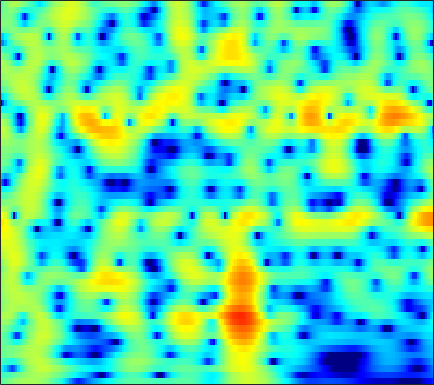

Values plotted in this chart, from the file beside it:
-2.0709, -1.5934, -1.0153, -0.49986, -0.15489, 0.25157, 0.60181, 0.8312, 1.0947, 1.3088, 1.4776, 1.5766, 1.6646, 1.7026, 1.6966, 1.6409, 1.5287, 1.4057, 1.1858, 0.89594, 0.53432, 0.21214, -0.29319, -0.89047
-3.278, -3.059, -2.767, -2.459, -2.211, -1.852, -1.46, -1.145, -0.7092, -0.2668, 0.1652, 0.4722, 0.8478, 1.173, 1.379, 1.594, 1.738, 1.797, 1.808, 1.74, 1.593, 1.431, 1.147, 0.7879
-5.447, -6.372, -8.017, -10.25, -12.28, -14.24, -12.66, -10.18, -7.116, -4.676, -2.754, -1.58, -0.2987, 0.7155, 1.328, 1.972, 2.441, 2.69, 2.897, 2.975, 2.935, 2.834, 2.613, 2.305
-2.786, -3.068, -3.507, -3.942, -4.183, -4.26, -3.945, -3.45, -2.546, -1.517, -0.4934, 0.2166, 1.049, 1.732, 2.142, 2.549, 2.799, 2.887, 2.872, 2.71, 2.405, 2.084, 1.54, 0.8719
-1.326, -1.113, -0.8706, -0.6481, -0.4782, -0.2292, 0.0559, 0.2977, 0.652, 1.03, 1.413, 1.688, 2.016, 2.279, 2.421, 2.518, 2.497, 2.392, 2.121, 1.682, 1.059, 0.4567, -0.5453, -1.803
-1.139, -0.938, -0.7516, -0.6225, -0.5406, -0.4202, -0.2612, -0.1009, 0.1757, 0.5187, 0.9078, 1.211, 1.604, 1.952, 2.164, 2.36, 2.434, 2.398, 2.215, 1.861, 1.327, 0.7989, -0.08112, -1.169
-0.9342, -1.163, -1.66, -2.366, -3.012, -3.938, -4.722, -4.989, -4.69, -3.717, -2.415, -1.416, -0.1905, 0.8575, 1.51, 2.196, 2.678, 2.907, 3.044, 2.997, 2.774, 2.492, 1.977, 1.316
-0.5652, -1.091, -2.089, -3.524, -4.985, -7.651, -11.53, -14.96, -14.14, -9.396, -5.851, -3.86, -1.799, -0.2159, 0.7364, 1.746, 2.496, 2.907, 3.269, 3.433, 3.406, 3.267, 2.927, 2.42
0.08593, -0.2142, -0.7778, -1.502, -2.117, -2.965, -3.729, -4.144, -4.355, -4.134, -3.53, -2.888, -1.859, -0.7617, 0.033, 0.9964, 1.8, 2.278, 2.732, 2.971, 2.995, 2.881, 2.565, 2.067
1.105, 1.163, 1.01, 0.5935, 0.09755, -0.8317, -2.107, -3.328, -5.325, -7.541, -8.678, -7.742, -5.151, -2.6, -1.024, 0.6159, 1.801, 2.429, 2.948, 3.141, 3.039, 2.801, 2.303, 1.625
1.008, 1.611, 2.064, 2.14, 1.954, 1.39, 0.4451, -0.5245, -2.151, -3.855, -4.727, -4.226, -2.498, -0.6217, 0.5699, 1.781, 2.572, 2.893, 2.986, 2.725, 2.107, 1.414, 0.1594, -1.439
-0.3003, 0.4672, 1.24, 1.747, 1.959, 2.063, 2.007, 1.886, 1.683, 1.513, 1.435, 1.454, 1.58, 1.75, 1.855, 1.911, 1.811, 1.601, 1.111, 0.3555, -0.7105, -1.765, -3.554, -5.786
-0.3519, 0.2716, 0.9736, 1.527, 1.85, 2.162, 2.347, 2.423, 2.459, 2.435, 2.368, 2.295, 2.159, 1.972, 1.784, 1.454, 0.9974, 0.5626, -0.1636, -1.098, -2.239, -3.225, -4.717, -6.332
-0.001839, 0.6151, 1.302, 1.839, 2.155, 2.454, 2.625, 2.679, 2.666, 2.563, 2.405, 2.256, 2.024, 1.762, 1.542, 1.192, 0.7518, 0.3453, -0.3359, -1.207, -2.281, -3.239, -4.834, -6.887
0.2852, 0.9937, 1.752, 2.297, 2.562, 2.731, 2.706, 2.562, 2.228, 1.787, 1.294, 0.9453, 0.5777, 0.3634, 0.2927, 0.2739, 0.2651, 0.2034, 0.01367, -0.352, -0.9349, -1.526, -2.526, -3.807
0.3988, 1.195, 2.023, 2.572, 2.783, 2.774, 2.413, 1.889, 0.8272, -0.681, -2.644, -4.258, -5.886, -5.767, -4.684, -2.998, -1.589, -0.7954, -0.06035, 0.3623, 0.4943, 0.4434, 0.275, -0.02202
-0.4737, 0.5388, 1.63, 2.359, 2.663, 2.728, 2.363, 1.791, 0.5629, -1.312, -3.971, -6.538, -9.743, -9.138, -6.94, -4.361, -2.55, -1.576, -0.6361, -0.01403, 0.4315, 0.6508, 0.8051, 0.8663
-1.995, -0.4253, 1.186, 2.28, 2.815, 3.188, 3.189, 2.969, 2.396, 1.57, 0.6119, -0.1197, -0.9599, -1.583, -1.893, -2.127, -2.272, -2.329, -2.323, -2.196, -1.885, -1.57, -1.215, -0.919
-0.8095, 0.5875, 2.023, 3.075, 3.629, 4.069, 4.203, 4.115, 3.788, 3.24, 2.487, 1.804, 0.7406, -0.4956, -1.573, -3.27, -5.306, -7.045, -9.197, -9.779, -8.484, -7.092, -5.392, -4.189
1.46, 2.234, 3.072, 3.709, 4.041, 4.28, 4.293, 4.154, 3.786, 3.204, 2.408, 1.672, 0.4833, -0.971, -2.28, -4.401, -7.073, -9.565, -13.25, -14.6, -11.87, -9.818, -7.776, -6.397
2.735, 3.15, 3.603, 3.898, 4.009, 4.009, 3.837, 3.596, 3.117, 2.469, 1.668, 0.9663, -0.09225, -1.282, -2.225, -3.528, -4.813, -5.676, -6.569, -7.035, -7.162, -6.995, -6.664, -6.402
3.76, 3.978, 4.165, 4.206, 4.139, 3.928, 3.567, 3.203, 2.584, 1.829, 0.9298, 0.1785, -0.9105, -2.051, -2.899, -3.969, -4.906, -5.465, -6.018, -6.327, -6.509, -6.535, -6.481, -6.466
4.92, 4.971, 4.896, 4.687, 4.452, 4.035, 3.501, 3.016, 2.263, 1.349, 0.2509, -0.7081, -2.164, -3.82, -5.156, -6.845, -8.132, -8.634, -8.701, -8.363, -7.864, -7.633, -7.425, -7.27
6.1, 5.884, 5.45, 4.896, 4.426, 3.764, 3.107, 2.616, 1.934, 1.133, 0.1275, -0.8592, -2.599, -5.037, -7.565, -12.72, -24.43, -23.13, -14.07, -10.63, -9.002, -8.401, -8.277, -8.621
6.977, 6.368, 5.315, 3.962, 2.808, 1.336, 0.3804, 0.2138, 0.4881, 0.8888, 1.019, 0.8334, 0.1701, -0.942, -2.039, -3.641, -4.903, -5.386, -5.446, -5.181, -5.323, -5.679, -6.698, -8.708
5.841, 5.091, 3.602, 1.283, -1.303, -7.22, -27.13, -10.32, -3.506, -0.3045, 1.421, 2.158, 2.611, 2.629, 2.425, 1.972, 1.397, 0.9265, 0.2276, -0.5641, -1.537, -2.455, -3.848, -5.455
2.429, 2.231, 1.637, 0.8153, 0.08006, -0.7906, -1.146, -0.9037, -0.07534, 0.958, 1.865, 2.381, 2.826, 2.984, 2.947, 2.692, 2.213, 1.726, 0.9146, -0.1641, -1.397, -2.537, -4.238, -6.122
-0.6654, -0.3087, 0.03655, 0.2506, 0.3845, 0.5926, 0.8731, 1.149, 1.601, 2.07, 2.517, 2.792, 3.036, 3.117, 3.059, 2.809, 2.354, 1.861, 1.004, -0.1054, -1.516, -2.774, -4.875, -7.57
-3.279, -2.805, -2.148, -1.549, -1.071, -0.414, 0.2567, 0.7604, 1.41, 1.996, 2.502, 2.803, 3.092, 3.235, 3.227, 3.056, 2.698, 2.295, 1.568, 0.65, -0.5272, -1.516, -3.062, -4.734
-6.254, -6.244, -5.93, -5.151, -4.306, -3.033, -1.738, -0.8348, 0.246, 1.186, 1.964, 2.442, 2.939, 3.264, 3.388, 3.395, 3.205, 2.944, 2.417, 1.709, 0.8227, 0.07196, -1.009, -2.144
-10.97, -14.13, -17.75, -13.31, -9.799, -6.419, -4.011, -2.592, -1.056, 0.2106, 1.273, 1.962, 2.727, 3.308, 3.623, 3.862, 3.881, 3.746, 3.373, 2.762, 1.949, 1.185, 0.03794, -1.259
-7.145, -8.62, -9.633, -8.786, -7.523, -5.834, -4.442, -3.564, -2.45, -1.305, -0.08929, 0.8447, 2.012, 3.016, 3.621, 4.189, 4.479, 4.497, 4.263, 3.717, 2.855, 1.974, 0.4535, -1.498
-1.897, -2.334, -2.956, -3.459, -3.886, -4.612, -5.674, -6.699, -7.749, -7.022, -4.497, -2.422, -0.01592, 1.843, 2.902, 3.917, 4.52, 4.725, 4.683, 4.284, 3.538, 2.731, 1.304, -0.582
-0.3265, -0.5673, -1.052, -1.774, -2.519, -3.919, -6.009, -8.274, -12.1, -11.77, -7.088, -4.176, -1.281, 0.7945, 1.94, 3.045, 3.729, 4.014, 4.083, 3.859, 3.322, 2.761, 1.789, 0.616
-0.3406, -0.3269, -0.4314, -0.764, -1.11, -1.683, -2.297, -2.678, -2.916, -2.664, -1.905, -1.145, -0.04411, 0.981, 1.634, 2.319, 2.765, 2.932, 2.954, 2.744, 2.314, 1.869, 1.121, 0.2507
-0.09184, 0.1057, 0.1738, 0.1202, 0.00421, -0.1798, -0.3565, -0.4337, -0.4299, -0.2808, 0.03384, 0.3497, 0.8291, 1.308, 1.644, 1.994, 2.207, 2.247, 2.149, 1.836, 1.359, 0.8556, 0.06224, -0.8801
1.019, 1.115, 1.06, 0.9, 0.7192, 0.4415, 0.1839, 0.02489, -0.07501, -0.01411, 0.1918, 0.4524, 0.8699, 1.324, 1.639, 1.977, 2.171, 2.21, 2.055, 1.666, 1.019, 0.3559, -0.7463, -2.089
2.635, 2.434, 2.061, 1.472, 0.9474, 0.14, -0.6948, -1.273, -1.829, -1.969, -1.633, -1.115, -0.1983, 0.7871, 1.453, 2.205, 2.705, 2.898, 2.871, 2.531, 1.771, 0.9805, -0.5081, -2.482
3.499, 3.066, 2.256, 1.129, 0.0315, -1.764, -4.051, -6.053, -9.007, -10.83, -8.937, -6.512, -3.431, -0.939, 0.5771, 2.139, 3.221, 3.706, 3.995, 3.825, 3.231, 2.483, 1.067, -0.883
2.551, 2.062, 1.017, -0.3772, -1.8, -4.183, -7.317, -10.12, -14.37, -16.79, -13.91, -10.31, -5.891, -2.416, -0.3341, 1.76, 3.249, 3.985, 4.552, 4.589, 4.243, 3.651, 2.51, 0.8989
-0.1225, -0.4426, -1.145, -2.186, -3.224, -5.233, -8.114, -11.16, -18.08, -30.75, -14.2, -9.504, -5.118, -1.896, -0.007917, 1.944, 3.317, 4.046, 4.599, 4.762, 4.553, 4.135, 3.302, 2.1
-6.017, -5.81, -5.09, -4.638, -4.528, -4.765, -5.387, -5.971, -6.592, -6.418, -5.229, -3.928, -2.037, -0.3415, 0.7416, 1.896, 2.713, 3.109, 3.385, 3.439, 3.216, 2.969, 2.487, 1.886
-20.88, -13.69, -8.733, -5.914, -4.559, -3.289, -2.458, -2.012, -1.481, -0.9355, -0.3068, 0.1977, 0.8586, 1.444, 1.787, 2.07, 2.154, 2.069, 1.807, 1.379, 0.9182, 0.6086, 0.281, 0.1378
-7.917, -6.882, -4.987, -3.156, -2.003, -0.7315, 0.265, 0.8665, 1.511, 2.008, 2.381, 2.588, 2.731, 2.718, 2.576, 2.19, 1.533, 0.8564, -0.3226, -1.825, -3.402, -4.483, -5.146, -4.639
-2.873, -2.183, -1.25, -0.292, 0.3935, 1.208, 1.904, 2.341, 2.799, 3.115, 3.275, 3.289, 3.157, 2.815, 2.401, 1.609, 0.4657, -0.652, -2.659, -5.43, -9.615, -15, -31.93, -13.76
-1.115, -0.4815, 0.2489, 0.8966, 1.344, 1.861, 2.289, 2.548, 2.814, 2.978, 3.023, 2.96, 2.738, 2.32, 1.861, 1.026, -0.08307, -1.124, -2.77, -4.653, -6.635, -7.963, -8.906, -8.688
0.074, 0.5389, 1.058, 1.444, 1.666, 1.907, 2.095, 2.217, 2.358, 2.473, 2.542, 2.544, 2.434, 2.17, 1.845, 1.206, 0.3314, -0.5103, -1.822, -3.357, -5.1, -6.421, -8.045, -9.143
1.367, 1.545, 1.643, 1.582, 1.441, 1.198, 0.9741, 0.8827, 0.9252, 1.169, 1.545, 1.849, 2.178, 2.342, 2.317, 2.058, 1.502, 0.8913, -0.2412, -1.786, -3.864, -5.92, -9.952, -18
1.819, 1.615, 1.146, 0.4136, -0.3473, -1.677, -3.265, -4.325, -4.731, -3.547, -1.711, -0.4105, 0.9818, 1.93, 2.368, 2.627, 2.532, 2.264, 1.619, 0.6577, -0.5559, -1.604, -3.061, -4.16
0.2944, -0.1099, -0.8512, -1.865, -2.9, -4.951, -8.346, -12.65, -17.86, -9.933, -5.018, -2.655, -0.4786, 0.9385, 1.655, 2.21, 2.416, 2.378, 2.125, 1.7, 1.2, 0.8187, 0.3773, 0.136
-2.739, -3.155, -3.383, -3.48, -3.598, -3.859, -4.194, -4.346, -4.073, -3.151, -1.858, -0.8693, 0.303, 1.199, 1.671, 2.042, 2.137, 2.037, 1.75, 1.359, 0.919, 0.6329, 0.3998, 0.36
-10.74, -11.14, -8.021, -5.226, -3.762, -2.379, -1.413, -0.8388, -0.1784, 0.4653, 1.091, 1.528, 2.032, 2.393, 2.529, 2.531, 2.268, 1.893, 1.132, 0.1064, -1.085, -1.906, -2.482, -2.211
-7.702, -7.934, -5.811, -3.451, -2.046, -0.6791, 0.2662, 0.7921, 1.306, 1.689, 2.009, 2.222, 2.445, 2.588, 2.611, 2.458, 2.03, 1.476, 0.2778, -1.683, -4.879, -8.905, -21.36, -10.94
-0.9107, -1.026, -0.8802, -0.537, -0.2588, 0.008514, 0.1059, 0.05011, -0.1292, -0.3786, -0.5565, -0.5642, -0.3713, -0.0165, 0.2775, 0.5506, 0.6045, 0.4381, -0.08536, -0.9919, -2.18, -3.053, -3.642, -2.973
0.04025, 0.0991, 0.1056, 0.02583, -0.1421, -0.5552, -1.278, -2.089, -3.582, -5.529, -7.542, -8.27, -7.252, -5.239, -3.836, -2.354, -1.339, -0.8355, -0.41, -0.164, -0.008125, 0.1144, 0.3926, 0.8562
-0.8126, -0.4869, -0.21, -0.169, -0.3259, -0.838, -1.787, -2.858, -4.963, -8.19, -13.18, -16.43, -12.38, -8.092, -5.959, -4.001, -2.672, -1.915, -1.136, -0.4941, 0.0799, 0.4961, 1.073, 1.658
-2.198, -1.375, -0.5117, 0.01633, 0.1926, 0.1088, -0.3234, -0.862, -1.82, -2.929, -3.92, -4.403, -4.55, -4.279, -3.997, -3.625, -3.282, -3.021, -2.589, -2.021, -1.293, -0.6707, 0.162, 0.958
-3.113, -1.601, -0.06098, 1.005, 1.527, 1.902, 1.955, 1.811, 1.426, 0.8791, 0.2296, -0.2994, -1.075, -1.961, -2.731, -3.941, -5.324, -6.32, -6.936, -6.233, -4.681, -3.423, -1.938, -0.7142
